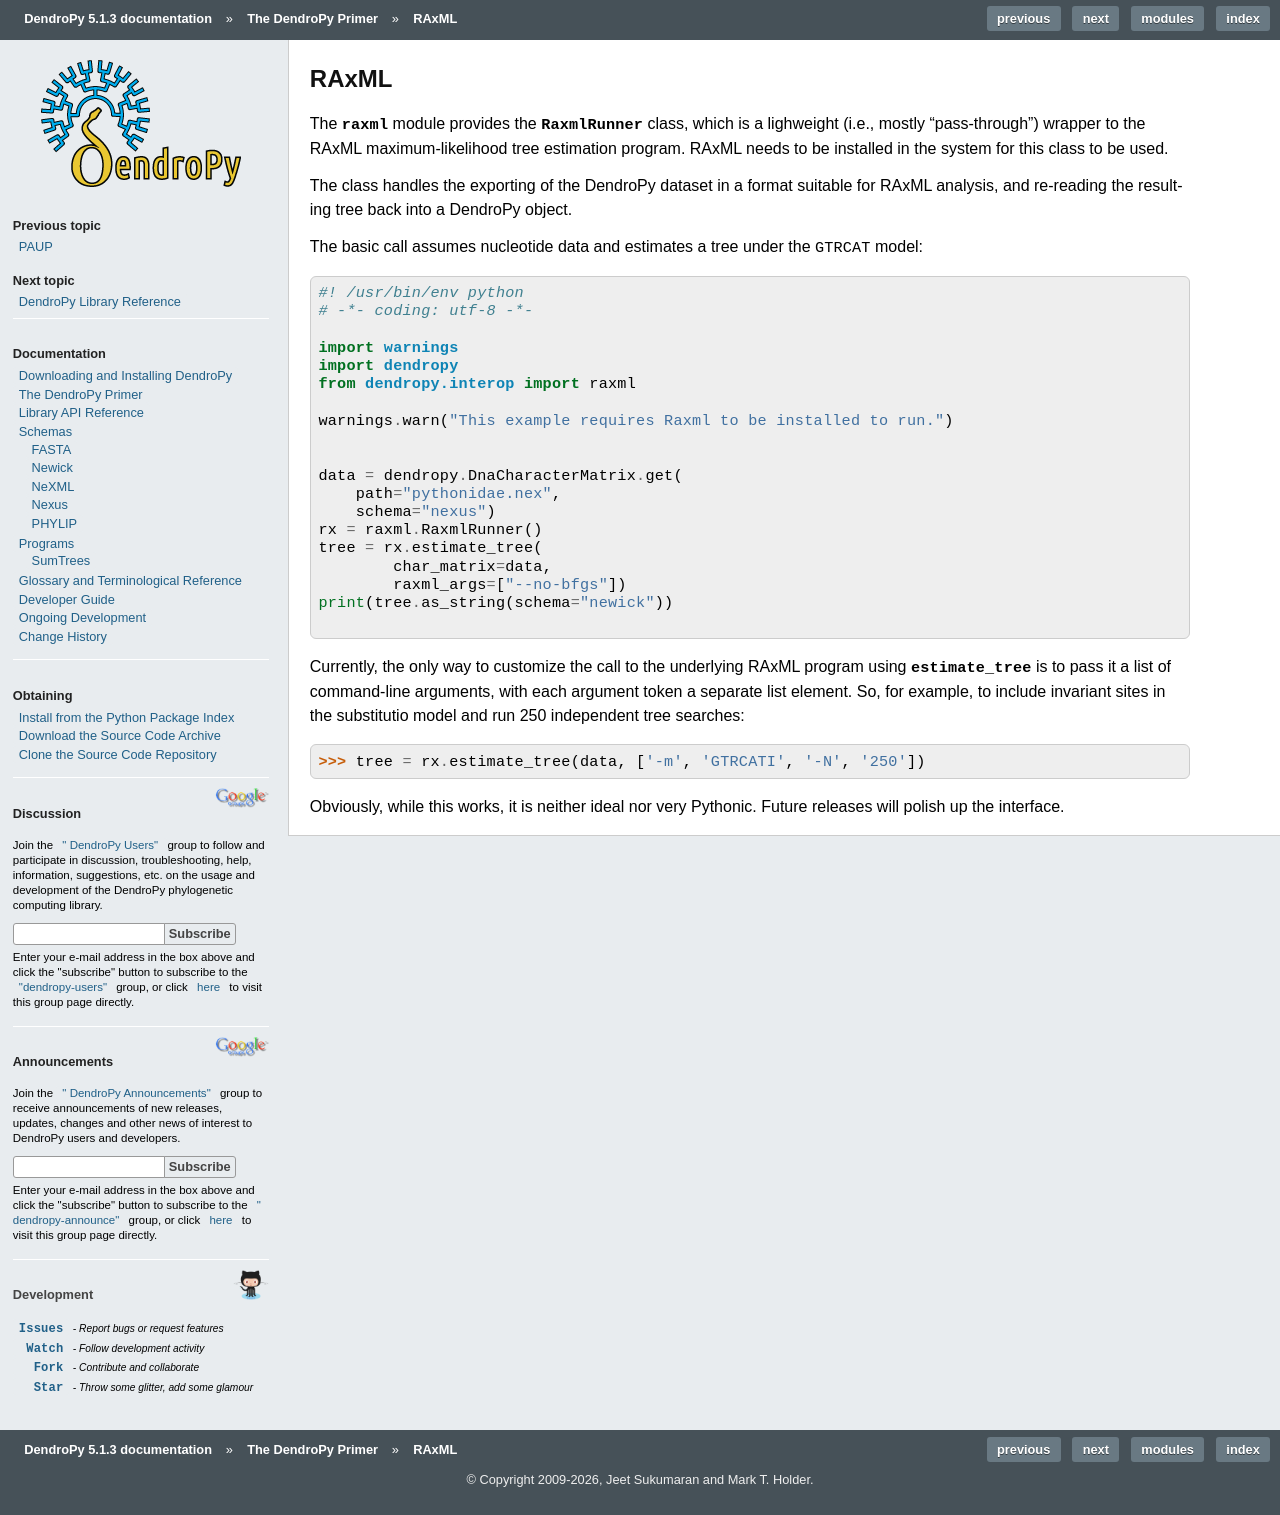

repository: jeetsukumaran/DendroPy · page: primer/raxml.html · generator: sphinx

*****
RAxML
*****

The :mod:`~dendropy.interop.raxml` module provides the :class:`~dendropy.interop.raxml.RaxmlRunner` class, which is a lighweight (i.e., mostly "pass-through") wrapper to the |RAxML| maximum-likelihood tree estimation program. |RAxML| needs to be installed in the system for this class to be used.

The class handles the exporting of the |DendroPy| dataset in a format suitable for |RAxML| analysis, and re-reading the resulting tree back into a |DendroPy| object.

The basic call assumes nucleotide data and estimates a tree under the ``GTRCAT`` model:


.. literalinclude:: /examples/raxml_estimate_tree.py


Currently, the only way to customize the call to the underlying |RAxML| program using :meth:`~dendropy.interop.raxml.RaxmlRunner.estimate_tree` is to pass it a list of command-line arguments, with each argument token a separate list element. So, for example, to include invariant sites in the substitutio model and run 250 independent tree searches::


    >>> tree = rx.estimate_tree(data, ['-m', 'GTRCATI', '-N', '250'])

Obviously, while this works, it is neither ideal nor very Pythonic. Future releases will polish up the interface.
